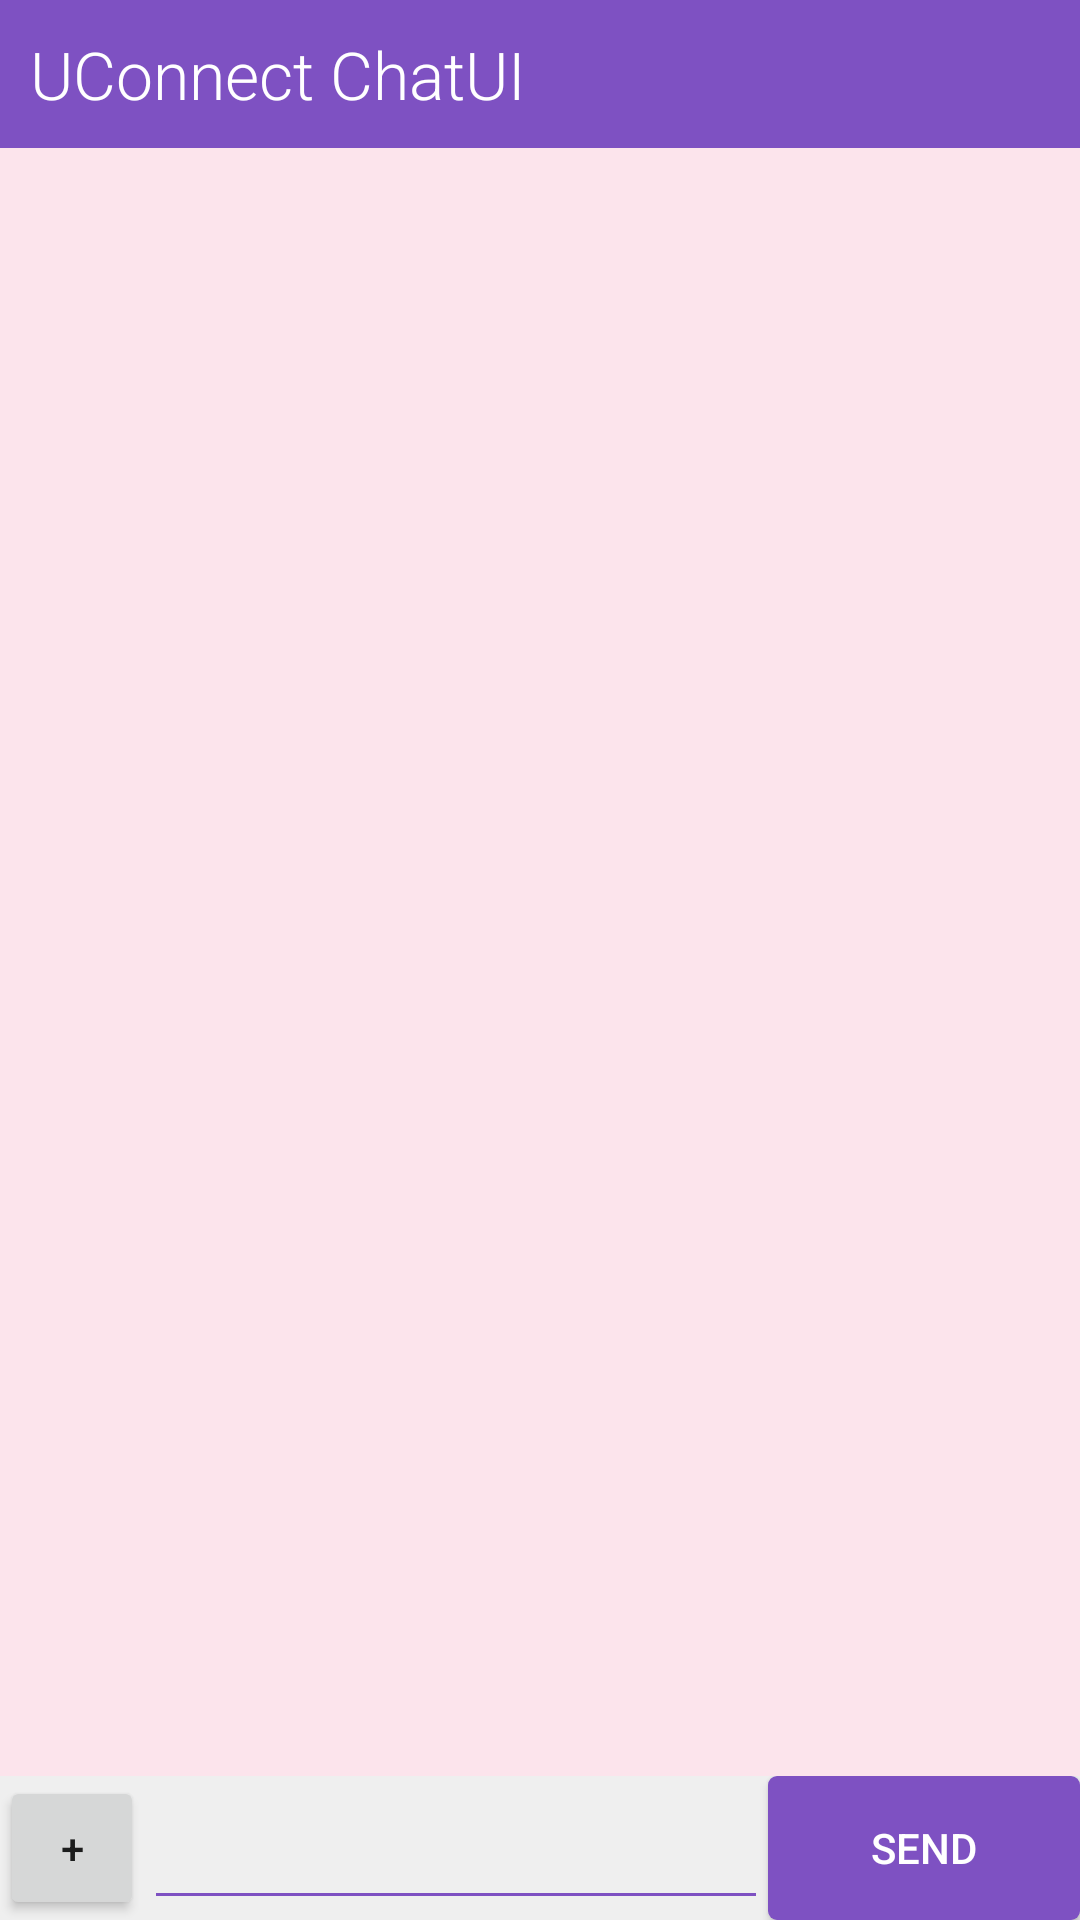

Produce the Android XML layout that renders to this screen, including the resource entries it uses.
<!-- AndroidManifest.xml: application theme AppTheme -->
<!-- res/layout/d_chat.xml -->
<LinearLayout xmlns:android="http://schemas.android.com/apk/res/android"
    xmlns:tools="http://schemas.android.com/tools"
    android:layout_width="match_parent"
    android:layout_height="match_parent"
    android:background="#efefef"
    android:orientation="vertical"
    tools:context=".MainActivity">

    <TextView
        android:layout_width="match_parent"
        android:layout_height="wrap_content"
        android:textAppearance="?android:attr/textAppearanceLarge"
        android:text="UConnect ChatUI"
        android:id="@+id/friendNameView"
        android:padding="10dp"
        android:background="#ff7e51c2"
        android:textColor="#ffffffff" />

    <ListView
        android:id="@+id/msgview"
        android:layout_width="fill_parent"
        android:layout_height="0dp"
        android:layout_weight="1"
        android:background="#FCE4EC"
        android:divider="@null"
        android:stackFromBottom="true"
        android:transcriptMode="alwaysScroll"></ListView>

    <LinearLayout
        android:layout_width="match_parent"
        android:layout_height="wrap_content"
        android:orientation="horizontal"
        android:weightSum="3">

        <Button
            style="?android:attr/buttonStyleSmall"
            android:layout_width="wrap_content"
            android:layout_height="wrap_content"
            android:text="+"
            android:id="@+id/file_picker" />

        <EditText
            android:id="@+id/msg"
            android:layout_width="0dp"
            android:layout_height="fill_parent"
            android:layout_weight="2"
            android:textCursorDrawable="@drawable/black_cursor"
            android:backgroundTint="#ff7e51c2" />

        <Button
            android:id="@+id/send"
            android:layout_width="0dp"
            android:layout_height="fill_parent"
            android:layout_weight="1"
            android:text="Send"
            android:background="@drawable/round_button"
            android:textColor="#ffffff" />

    </LinearLayout>



</LinearLayout>
<!-- resources referenced by this layout -->
<resources>
  <!-- drawable black_cursor (drawable) -->
  <?xml version="1.0" encoding="utf-8"?>
  <shape xmlns:android="http://schemas.android.com/apk/res/android" android:shape="rectangle" >
      <size android:width="1dp" />
      <solid android:color="#ff7e51c2"/>
  </shape>
  <!-- drawable round_button (drawable) -->
  <?xml version="1.0" encoding="utf-8"?>
  <selector xmlns:android="http://schemas.android.com/apk/res/android">
      <item android:state_pressed="false">
          <shape android:shape="rectangle">
              <corners android:radius="3dip" />
              <solid android:color="#ff7e51c2"/>
          </shape>
      </item>
      <item android:state_pressed="true">
          <shape android:shape="rectangle">
              <corners android:radius="3dip" />
              <solid android:color="#ffBE80FF"/>
          </shape>
      </item>
  </selector>
  <style name="AppTheme" parent="Theme.AppCompat.Light.DarkActionBar">
          <item name="colorControlNormal">#ffffff</item>
          <item name="colorControlActivated">@color/accent</item>
          <item name="colorControlHighlight">@color/accent</item>
          <item name="android:textViewStyle">@style/RobotoTextViewStyle</item>
          <item name="android:autoCompleteTextViewStyle">@style/RobotoAutoCompleteTextViewStyle</item>
          <item name="android:editTextStyle">@style/RobotoEditTextStyle</item>
      </style>
  <color name="accent">#ffffff</color>
  <style name="RobotoTextViewStyle" parent="android:Widget.TextView">
          <item name="android:fontFamily">sans-serif-light</item>
      </style>
  <style name="RobotoAutoCompleteTextViewStyle" parent="android:Widget.AutoCompleteTextView">
          <item name="android:fontFamily">sans-serif-light</item>
      </style>
  <style name="RobotoEditTextStyle" parent="android:Widget.EditText">
          <item name="android:fontFamily">sans-serif-light</item>
      </style>
</resources>
